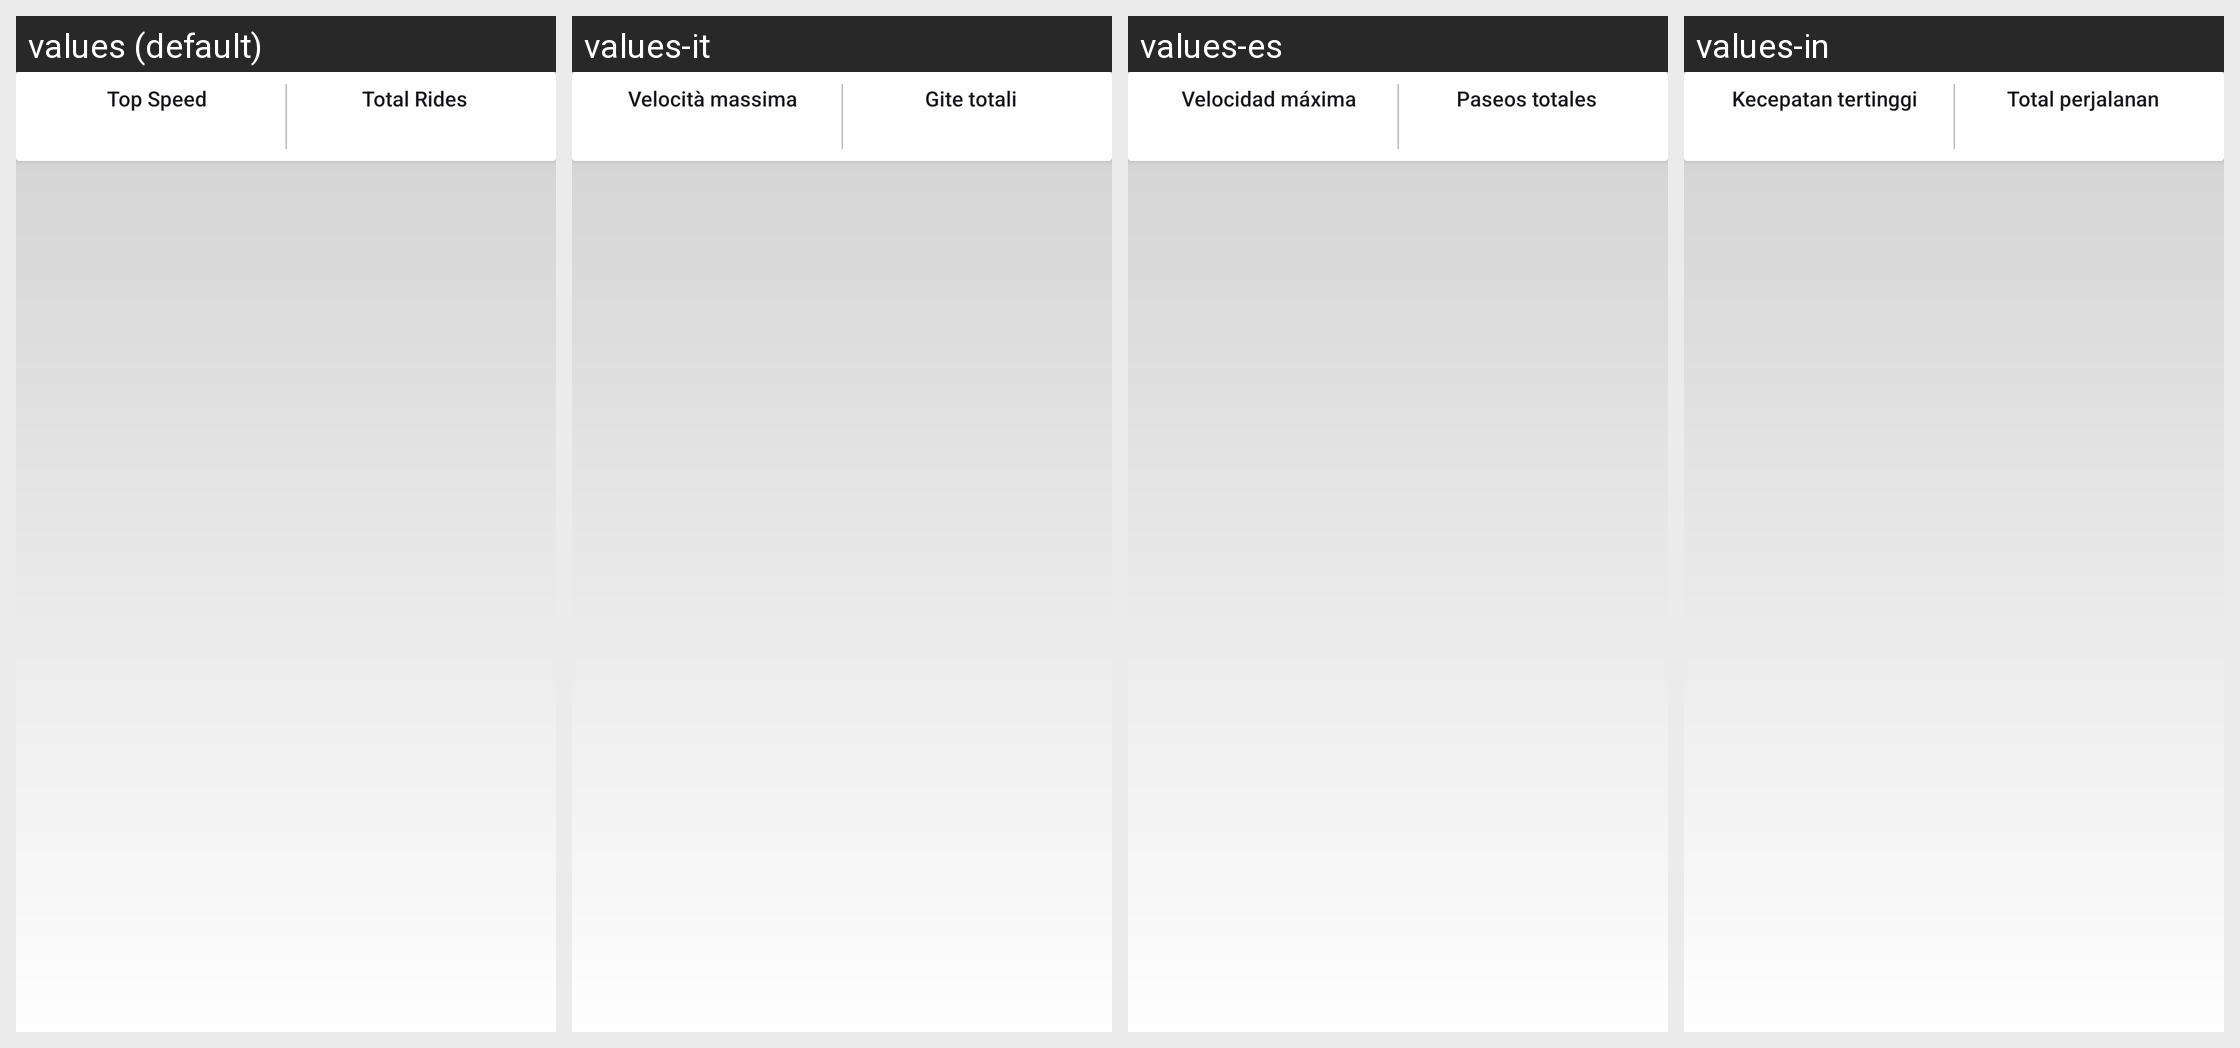

Strings drawn on this Android screen and how each of the app's shown locales translates them:
Android screen res/layout/fragment_my_drives.xml rendered under 4 locales, left to right: values (default), values-it, values-es, values-in. Device: Nexus 5 (rendered at 1080×1920; each locale shown at half size, 540×960, under a caption strip naming it); theme AppTheme.
Other locales in the repository, not shown: values-hi, values-ru, values-ta.
Strings drawn on this screen, with the default value and each locale's value (text and hints the layout hard-codes, and strings that could not be matched under every locale, appear in the picture but are not listed):

top_speed
  values: Top Speed
  values-it: Velocità massima
  values-es: Velocidad máxima
  values-in: Kecepatan tertinggi

total_rides
  values: Total Rides
  values-it: Gite totali
  values-es: Paseos totales
  values-in: Total perjalanan
